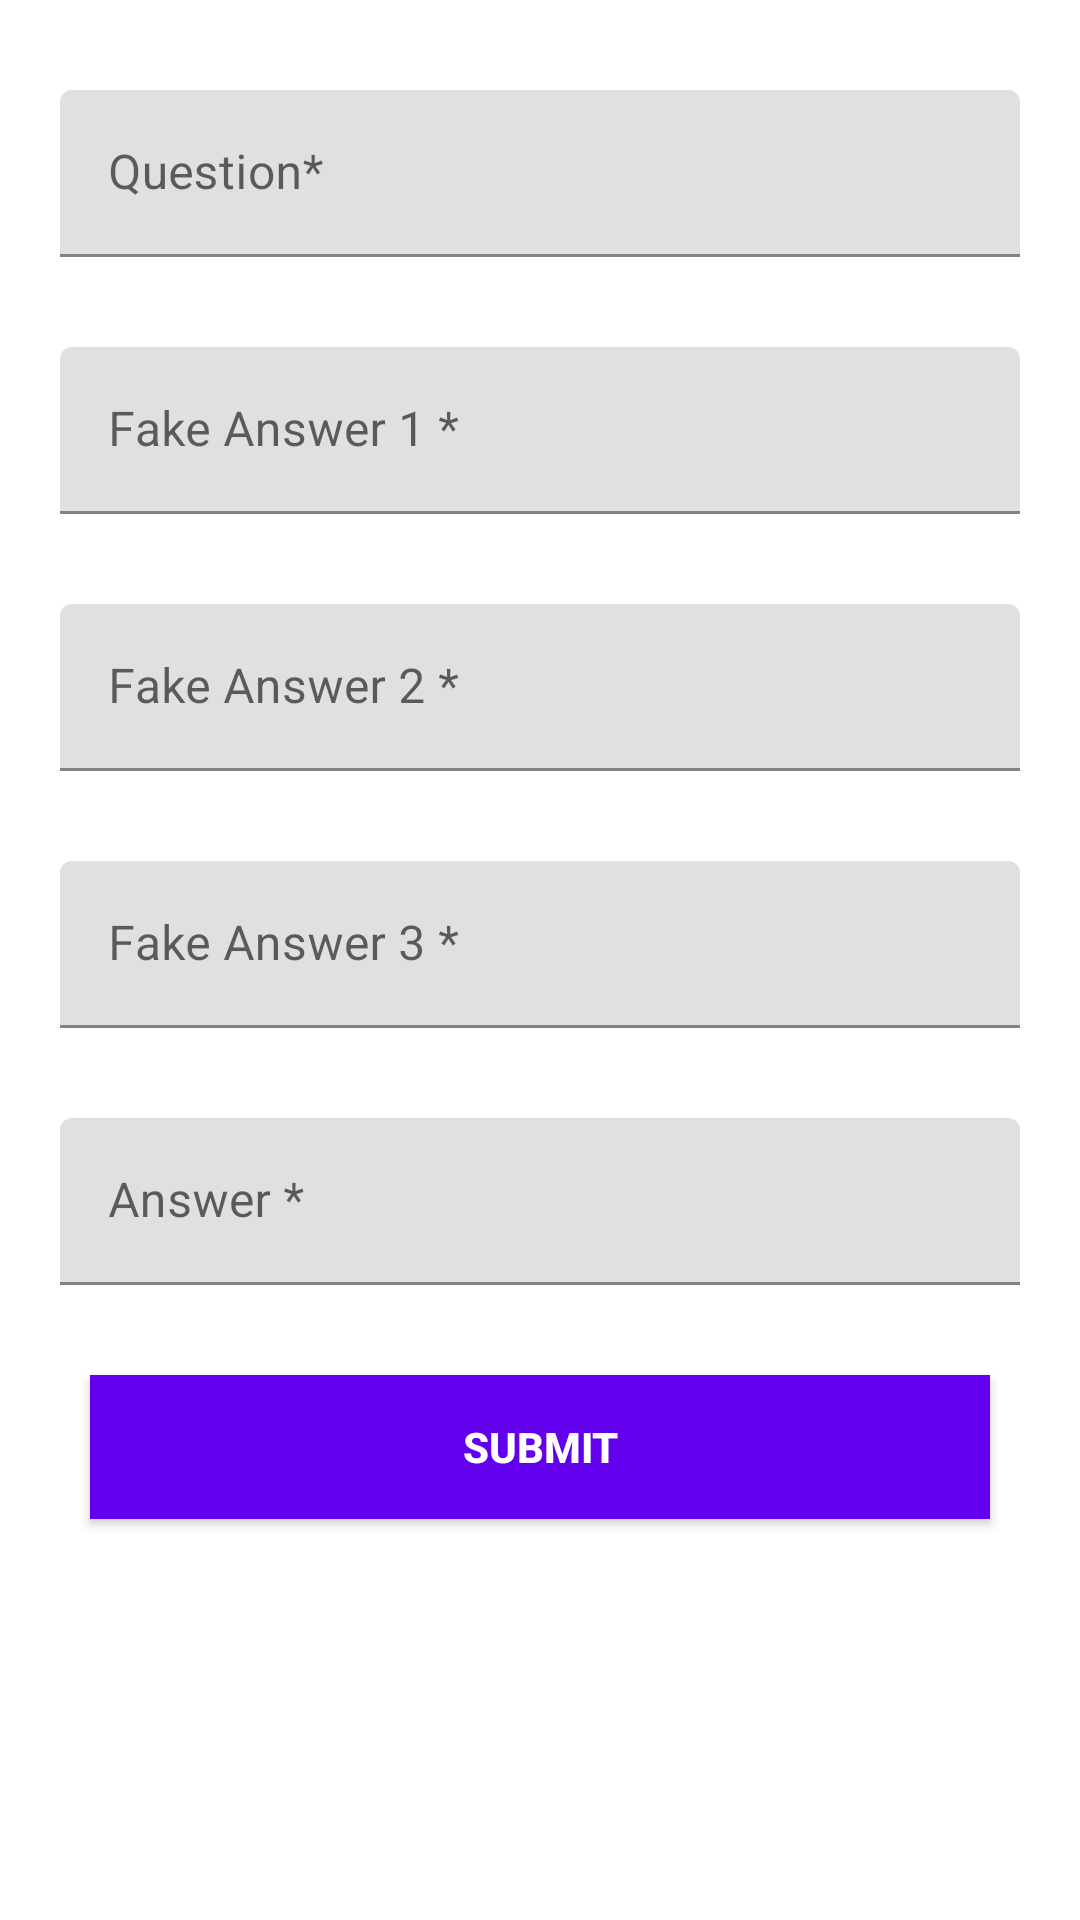

Reconstruct the res/layout file that produces this screen, plus the resources it refers to.
<!-- AndroidManifest.xml: application theme Theme.MyCustomQuizApp -->
<!-- res/layout/activity_create_quiz.xml -->
<?xml version="1.0" encoding="utf-8"?>
<androidx.constraintlayout.widget.ConstraintLayout xmlns:android="http://schemas.android.com/apk/res/android"
    xmlns:app="http://schemas.android.com/apk/res-auto"
    xmlns:tools="http://schemas.android.com/tools"
    android:layout_width="match_parent"
    android:layout_height="match_parent"
    tools:context=".CreateQuizActivity">

    <com.google.android.material.textfield.TextInputLayout
        android:id="@+id/questionContainer"
        android:layout_marginHorizontal="20dp"
        android:layout_width="match_parent"
        android:layout_height="wrap_content"
        android:layout_marginTop="30dp"
        app:layout_constraintEnd_toEndOf="parent"
        app:layout_constraintStart_toStartOf="parent"
        app:layout_constraintTop_toTopOf="parent">

        <com.google.android.material.textfield.TextInputEditText
            android:id="@+id/setup_question"
            android:layout_width="match_parent"
            android:layout_height="match_parent"
            android:lines="1"
            android:inputType="textLongMessage"
            android:hint="Question*"/>

    </com.google.android.material.textfield.TextInputLayout>

    <com.google.android.material.textfield.TextInputLayout
        android:id="@+id/fake_answerContainer1"
        android:layout_marginHorizontal="20dp"
        android:layout_width="match_parent"
        android:layout_height="wrap_content"
        android:layout_marginTop="30dp"
        app:layout_constraintEnd_toEndOf="parent"
        app:layout_constraintStart_toStartOf="parent"
        app:layout_constraintTop_toBottomOf="@+id/questionContainer">

        <com.google.android.material.textfield.TextInputEditText
            android:id="@+id/fake_answer1"
            android:layout_width="match_parent"
            android:layout_height="match_parent"
            android:lines="1"
            android:inputType="textLongMessage"
            android:hint="Fake Answer 1 *"/>

    </com.google.android.material.textfield.TextInputLayout>

    <com.google.android.material.textfield.TextInputLayout
        android:id="@+id/fake_answerContainer2"
        android:layout_marginHorizontal="20dp"
        android:layout_width="match_parent"
        android:layout_height="wrap_content"
        android:layout_marginTop="30dp"
        app:layout_constraintEnd_toEndOf="parent"
        app:layout_constraintStart_toStartOf="parent"
        app:layout_constraintTop_toBottomOf="@+id/fake_answerContainer1">

        <com.google.android.material.textfield.TextInputEditText
            android:id="@+id/fake_answer2"
            android:layout_width="match_parent"
            android:layout_height="match_parent"
            android:lines="1"
            android:inputType="textLongMessage"
            android:hint="Fake Answer 2 *"/>

    </com.google.android.material.textfield.TextInputLayout>

    <com.google.android.material.textfield.TextInputLayout
        android:id="@+id/fake_answerContainer3"
        android:layout_marginHorizontal="20dp"
        android:layout_width="match_parent"
        android:layout_height="wrap_content"
        android:layout_marginTop="30dp"
        app:layout_constraintEnd_toEndOf="parent"
        app:layout_constraintStart_toStartOf="parent"
        app:layout_constraintTop_toBottomOf="@+id/fake_answerContainer2">

        <com.google.android.material.textfield.TextInputEditText
            android:id="@+id/fake_answer3"
            android:layout_width="match_parent"
            android:layout_height="match_parent"
            android:lines="1"
            android:inputType="textLongMessage"
            android:hint="Fake Answer 3 *"/>

    </com.google.android.material.textfield.TextInputLayout>

    <com.google.android.material.textfield.TextInputLayout
        android:id="@+id/correct_answerContainer"
        android:layout_marginHorizontal="20dp"
        android:layout_width="match_parent"
        android:layout_height="wrap_content"
        android:layout_marginTop="30dp"
        app:layout_constraintEnd_toEndOf="parent"
        app:layout_constraintStart_toStartOf="parent"
        app:layout_constraintTop_toBottomOf="@+id/fake_answerContainer3">

        <com.google.android.material.textfield.TextInputEditText
            android:id="@+id/correct_answer"
            android:layout_width="match_parent"
            android:layout_height="match_parent"
            android:lines="1"
            android:inputType="textLongMessage"
            android:hint="Answer *"/>

    </com.google.android.material.textfield.TextInputLayout>

    <Button
        android:id="@+id/btn_submit_question"
        android:layout_width="match_parent"
        android:layout_height="wrap_content"
        android:layout_margin="30dp"
        android:background="@color/design_default_color_primary"
        android:text="Submit"
        android:textColor="@color/white"
        android:textStyle="bold"
        app:layout_constraintEnd_toEndOf="parent"
        app:layout_constraintStart_toStartOf="parent"
        app:layout_constraintTop_toBottomOf="@+id/correct_answerContainer"/>

</androidx.constraintlayout.widget.ConstraintLayout>
<!-- resources referenced by this layout -->
<resources>
  <style name="Theme.MyCustomQuizApp" parent="Theme.MaterialComponents.DayNight.DarkActionBar">
          
          <item name="colorPrimary">@color/purple_500</item>
          <item name="colorPrimaryVariant">@color/purple_700</item>
          <item name="colorOnPrimary">@color/white</item>
          
          <item name="colorSecondary">@color/teal_200</item>
          <item name="colorSecondaryVariant">@color/teal_700</item>
          <item name="colorOnSecondary">@color/black</item>
          
          <item name="android:statusBarColor">?attr/colorPrimaryVariant</item>
          
      </style>
  <!-- not gathered from this repository: default colours our renderer supplied (Android Studio template values) -->
  <color name="purple_500">#FF6200EE</color>
  <color name="purple_700">#FF3700B3</color>
  <color name="teal_200">#FF03DAC5</color>
  <color name="teal_700">#FF018786</color>
  <color name="black">#FF000000</color>
  <color name="white">#FFFFFFFF</color>
</resources>
